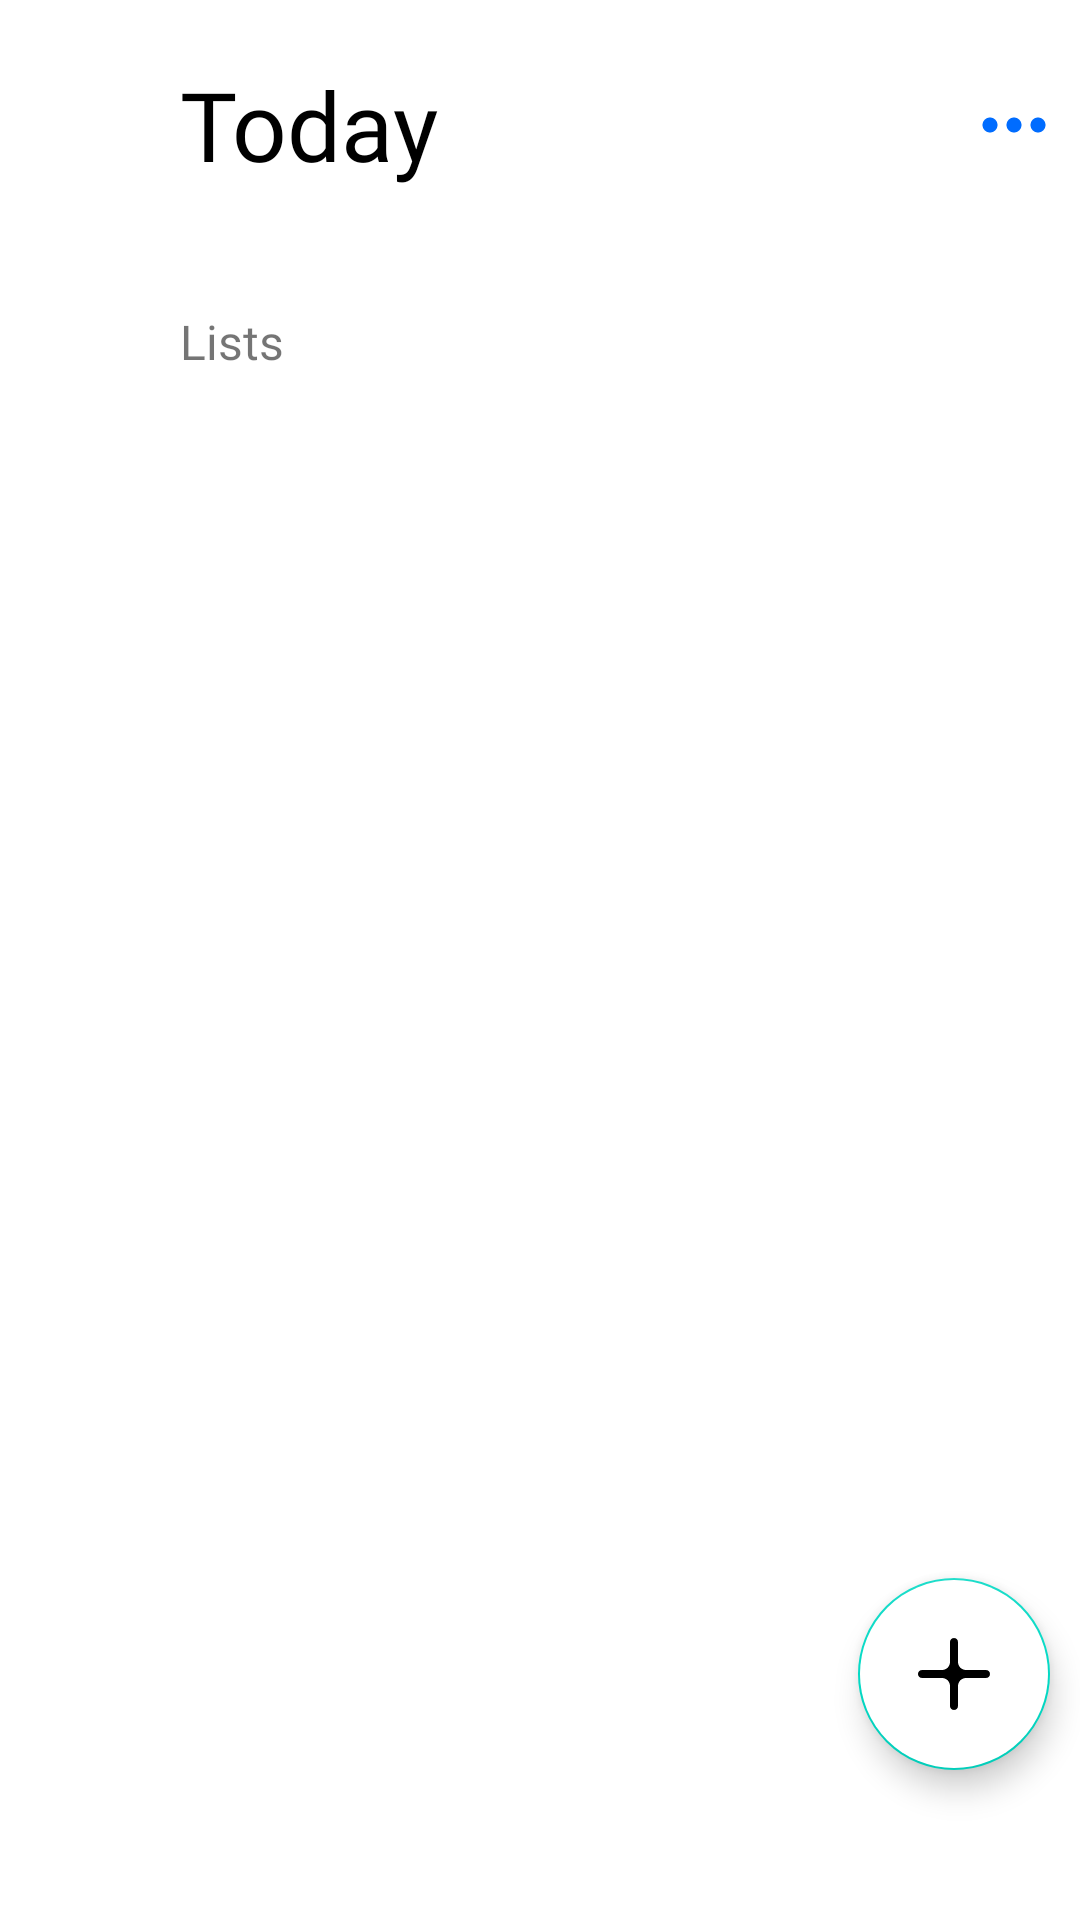

Write the Android layout XML for this screen, with the resource values it uses.
<!-- AndroidManifest.xml: application theme Theme.ToDoAppMVC -->
<!-- res/layout/fragment_home.xml -->
<?xml version="1.0" encoding="utf-8"?>
<androidx.constraintlayout.widget.ConstraintLayout xmlns:android="http://schemas.android.com/apk/res/android"
    xmlns:tools="http://schemas.android.com/tools"
    android:layout_width="match_parent"
    android:layout_height="match_parent"
    xmlns:app="http://schemas.android.com/apk/res-auto"
    tools:context=".ui.home.HomeFragment">

    <ScrollView
        android:layout_width="match_parent"
        android:layout_height="match_parent">

        <androidx.constraintlayout.widget.ConstraintLayout
            android:layout_width="match_parent"
            android:id="@+id/inner_container"
            android:layout_height="match_parent">
            <com.google.android.material.textview.MaterialTextView
                android:id="@+id/tv_today"
                android:layout_width="wrap_content"
                app:layout_constraintTop_toTopOf="parent"
                app:layout_constraintStart_toStartOf="parent"
                android:layout_height="wrap_content"
                android:text="Today"
                android:textColor="@color/black"
                android:fontFamily="@font/sfprodisplay"
                android:layout_marginTop="20dp"
                android:layout_marginStart="60dp"
                android:textSize="32sp"/>

            <androidx.appcompat.widget.AppCompatImageButton
                android:id="@+id/btn_settings"
                android:layout_width="24dp"
                android:background="@color/white"
                android:layout_height="24dp"
                android:src="@drawable/ic_settings"
                android:layout_marginEnd="10dp"
                app:layout_constraintBottom_toBottomOf="@id/tv_today"
                app:layout_constraintEnd_toEndOf="parent"
                app:layout_constraintTop_toTopOf="@id/tv_today"/>

            <androidx.recyclerview.widget.RecyclerView
                android:id="@+id/rv_tasks"
                android:layout_width="match_parent"
                android:layout_height="wrap_content"
                android:layout_marginTop="8dp"
                tools:listitem="@layout/task_item_layout"
                app:layoutManager="androidx.recyclerview.widget.LinearLayoutManager"
                app:layout_constraintEnd_toEndOf="parent"
                app:layout_constraintStart_toStartOf="parent"
                app:layout_constraintTop_toBottomOf="@id/tv_today" />

            <com.google.android.material.textview.MaterialTextView
                android:id="@+id/tv_lists"
                android:layout_width="wrap_content"
                android:layout_height="wrap_content"
                android:text="Lists"
                android:fontFamily="@font/sfprodisplay"
                android:layout_marginTop="32dp"
                android:textSize="16sp"
                app:layout_constraintTop_toBottomOf="@id/rv_tasks"
                app:layout_constraintStart_toStartOf="@id/tv_today"/>

            <androidx.recyclerview.widget.RecyclerView
                android:layout_marginTop="10dp"
                android:id="@+id/rv_category"
                android:layout_width="0dp"
                tools:listitem="@layout/category_item_layout"
                app:layout_constraintTop_toBottomOf="@id/tv_lists"
                app:layout_constraintStart_toStartOf="@id/tv_lists"
                app:layout_constraintEnd_toEndOf="@id/btn_settings"
                app:layoutManager="androidx.recyclerview.widget.LinearLayoutManager"
                android:layout_height="wrap_content"/>

            <com.google.android.material.textview.MaterialTextView
                android:layout_width="wrap_content"
                android:layout_height="wrap_content"
                app:layout_constraintStart_toStartOf="@id/tv_today"
                android:layout_marginTop="8dp"
                android:textSize="19sp"
                android:fontFamily="@font/medium"
                android:id="@+id/tv_empty"
                app:layout_constraintTop_toBottomOf="@id/tv_today"/>

        </androidx.constraintlayout.widget.ConstraintLayout>

    </ScrollView>

    <com.google.android.material.floatingactionbutton.FloatingActionButton
        android:layout_width="64dp"
        android:layout_height="64dp"
        android:layout_marginEnd="10dp"
        app:fabCustomSize="64dp"
        android:id="@+id/fab"
        android:tint="@color/purple_500"
        android:backgroundTint="@color/white"
        app:srcCompat="@drawable/ic_add"
        android:layout_marginBottom="50dp"
        app:layout_constraintEnd_toEndOf="parent"
        app:layout_constraintBottom_toBottomOf="parent"/>


    <com.google.android.material.card.MaterialCardView
        android:id="@+id/dilalog"
        android:layout_width="200dp"
        android:layout_height="120dp"
        android:layout_marginBottom="10dp"
        android:elevation="2dp"
        android:visibility="gone"
        app:cardCornerRadius="15dp"
        app:cardElevation="2dp"
        app:layout_constraintBottom_toTopOf="@id/fab"
        app:layout_constraintRight_toRightOf="@id/fab">

        <LinearLayout
            android:layout_width="match_parent"
            android:layout_height="match_parent"
            android:orientation="vertical">

            <LinearLayout
                android:id="@+id/add_task"
                android:layout_width="match_parent"
                android:layout_height="0dp"
                android:layout_margin="15dp"
                android:layout_weight="1"
                android:gravity="center_vertical">

                <ImageView
                    android:layout_width="wrap_content"
                    android:layout_height="wrap_content"
                    android:src="@drawable/ic_task" />

                <TextView
                    android:layout_width="wrap_content"
                    android:layout_height="wrap_content"
                    android:layout_marginStart="10dp"
                    android:fontFamily="@font/sfprodisplay"
                    android:text="Task"
                    android:textColor="@color/purple_c"
                    android:textSize="20sp"
                    android:textStyle="bold" />
            </LinearLayout>

            <com.google.android.material.divider.MaterialDivider
                android:layout_width="match_parent"
                android:layout_height="1dp" />

            <LinearLayout
                android:id="@+id/add_category"
                android:layout_width="match_parent"
                android:layout_height="0dp"
                android:layout_margin="15dp"
                android:layout_weight="1"
                android:gravity="center_vertical">

                <ImageView
                    android:layout_width="wrap_content"
                    android:layout_height="wrap_content"
                    android:src="@drawable/ic_lists" />

                <TextView
                    android:layout_width="wrap_content"
                    android:layout_height="wrap_content"
                    android:layout_marginStart="10dp"
                    android:fontFamily="@font/sfprodisplay"
                    android:text="List"
                    android:textColor="@color/purple_c"
                    android:textSize="20sp"
                    android:textStyle="bold" />
            </LinearLayout>
        </LinearLayout>

    </com.google.android.material.card.MaterialCardView>

</androidx.constraintlayout.widget.ConstraintLayout>
<!-- res/layout/task_item_layout.xml (included above) -->
<?xml version="1.0" encoding="utf-8"?>
<LinearLayout xmlns:android="http://schemas.android.com/apk/res/android"
    xmlns:app="http://schemas.android.com/apk/res-auto"
    xmlns:tools="http://schemas.android.com/tools"
    android:id="@+id/container"
    android:layout_width="match_parent"
    android:layout_height="wrap_content"
    android:layout_marginTop="10dp"
    android:gravity="center"
    android:orientation="vertical"
    android:paddingStart="15dp"
    android:paddingTop="15dp"
    android:paddingEnd="15dp">

    <LinearLayout
        android:layout_width="match_parent"
        android:layout_height="wrap_content"
        android:gravity="center"
        android:orientation="horizontal">

        <androidx.appcompat.widget.AppCompatImageView
            android:id="@+id/select"
            android:layout_width="wrap_content"
            android:layout_height="wrap_content"
            android:src="@drawable/ic_unmarked" />

        <LinearLayout
            android:layout_width="0dp"
            android:layout_height="wrap_content"
            android:layout_weight="1"
            android:orientation="vertical">

            <TextView
                android:id="@+id/tv_name"
                android:layout_width="match_parent"
                android:layout_height="0dp"
                android:layout_marginStart="15dp"
                android:layout_weight="1"
                android:ellipsize="end"
                android:fontFamily="@font/sfprodisplay"
                android:maxLines="1"
                android:text="Title"
                android:textColor="@color/black"
                android:textSize="20sp"
                android:textStyle="bold"
                tools:ignore="NestedWeights" />

            <LinearLayout
                android:layout_width="wrap_content"
                android:layout_height="wrap_content"
                android:layout_marginStart="15dp"
                android:layout_marginTop="10dp"
                android:gravity="center"
                android:orientation="horizontal">

                <ImageView
                    android:id="@+id/calendar"
                    android:layout_width="18dp"
                    android:layout_height="18dp"
                    android:src="@drawable/ic_calendar" />

                <TextView
                    android:id="@+id/calendar_date"
                    android:layout_width="wrap_content"
                    android:layout_height="wrap_content"
                    android:layout_marginStart="5dp"
                    android:fontFamily="@font/medium"
                    android:text="Today"
                    android:textColor="@color/black"
                    android:textSize="14sp" />

                <ImageView
                    android:id="@+id/alarm"
                    android:layout_width="18dp"
                    android:layout_height="18dp"
                    android:layout_marginStart="15dp"
                    android:src="@drawable/ic_alarm" />

                <TextView
                    android:id="@+id/alarm_time"
                    android:layout_width="wrap_content"
                    android:layout_height="wrap_content"
                    android:layout_marginStart="5dp"
                    android:fontFamily="@font/medium"
                    android:text="0:00 am"
                    android:textColor="@color/black"
                    android:textSize="14sp" />
            </LinearLayout>
        </LinearLayout>

        <androidx.cardview.widget.CardView
            android:id="@+id/cat"
            android:layout_width="13dp"
            android:layout_height="13dp"
            app:cardCornerRadius="13dp"
            app:cardElevation="0dp">

            <LinearLayout
                android:id="@+id/category_color"
                android:layout_width="match_parent"
                android:layout_height="match_parent"
                android:background="@color/purple_c"
                android:orientation="horizontal" />
        </androidx.cardview.widget.CardView>
    </LinearLayout>

    <com.google.android.material.divider.MaterialDivider
        android:layout_width="match_parent"
        android:layout_height="wrap_content"
        android:layout_marginStart="30dp"
        android:layout_marginTop="10dp"
        app:dividerColor="@color/grey_c" />

</LinearLayout>
<!-- res/layout/category_item_layout.xml (included above) -->
<?xml version="1.0" encoding="utf-8"?>
<com.google.android.material.card.MaterialCardView xmlns:android="http://schemas.android.com/apk/res/android"
    xmlns:app="http://schemas.android.com/apk/res-auto"
    android:id="@+id/container"
    android:layout_width="match_parent"
    android:layout_height="wrap_content"
    android:layout_margin="3dp"
    app:cardCornerRadius="10dp"
    app:cardElevation="0dp">

    <androidx.appcompat.widget.LinearLayoutCompat
        android:id="@+id/ln"
        android:layout_width="match_parent"
        android:layout_height="match_parent"
        android:orientation="horizontal"
        android:padding="13dp">

        <androidx.appcompat.widget.LinearLayoutCompat
            android:layout_width="0dp"
            android:layout_height="match_parent"
            android:layout_weight="1"
            android:orientation="vertical">

            <com.google.android.material.textview.MaterialTextView
                android:id="@+id/tv_CtName"
                android:layout_width="match_parent"
                android:layout_height="wrap_content"
                android:fontFamily="@font/medium"
                android:maxLines="1"
                android:text="Title"
                android:textColor="@color/white"
                android:textSize="20sp"
                android:textStyle="bold" />

            <com.google.android.material.textview.MaterialTextView
                android:id="@+id/tv_CtTaskCount"
                android:layout_width="match_parent"
                android:layout_height="wrap_content"
                android:fontFamily="@font/medium"
                android:text="1 task"
                android:textColor="@color/white"
                android:textSize="15sp" />
        </androidx.appcompat.widget.LinearLayoutCompat>

        <androidx.appcompat.widget.AppCompatImageView
            android:id="@+id/category_select"
            android:layout_width="wrap_content"
            android:src="@drawable/ic_checked"
            android:visibility="invisible"
            android:layout_height="match_parent" />
    </androidx.appcompat.widget.LinearLayoutCompat>

</com.google.android.material.card.MaterialCardView>
<!-- resources referenced by this layout -->
<resources>
  <color name="black">#FF000000</color>
  <color name="grey_c">#FFEBEFF5</color>
  <color name="purple_500">#FF6200EE</color>
  <color name="purple_c">#FFB678FF</color>
  <color name="white">#FFFFFFFF</color>
  <!-- drawable ic_add (drawable) -->
  <vector xmlns:android="http://schemas.android.com/apk/res/android"
      android:width="18dp"
      android:height="18dp"
      android:viewportWidth="18"
      android:viewportHeight="18">
    <path
        android:pathData="M10,6C10,7.105 10.895,8 12,8H17C17.552,8 18,8.448 18,9C18,9.552 17.552,10 17,10H12C10.895,10 10,10.895 10,12V17C10,17.552 9.552,18 9,18C8.448,18 8,17.552 8,17V12C8,10.895 7.105,10 6,10H1C0.448,10 0,9.552 0,9C0,8.448 0.448,8 1,8H6C7.105,8 8,7.105 8,6V1C8,0.448 8.448,0 9,0C9.552,0 10,0.448 10,1V6Z"
        android:fillColor="#006CFF"
        android:fillType="evenOdd"/>
  </vector>
  <!-- drawable ic_settings (drawable) -->
  <vector xmlns:android="http://schemas.android.com/apk/res/android"
      android:width="22dp"
      android:height="6dp"
      android:viewportWidth="22"
      android:viewportHeight="6">
    <path
        android:pathData="M0.5,3C0.5,4.381 1.619,5.5 3,5.5C4.381,5.5 5.5,4.381 5.5,3C5.5,1.619 4.381,0.5 3,0.5C1.619,0.5 0.5,1.619 0.5,3ZM11,5.5C9.619,5.5 8.5,4.381 8.5,3C8.5,1.619 9.619,0.5 11,0.5C12.381,0.5 13.5,1.619 13.5,3C13.5,4.381 12.381,5.5 11,5.5ZM19,5.5C17.619,5.5 16.5,4.381 16.5,3C16.5,1.619 17.619,0.5 19,0.5C20.381,0.5 21.5,1.619 21.5,3C21.5,4.381 20.381,5.5 19,5.5Z"
        android:fillColor="#006CFF"
        android:fillType="evenOdd"/>
  </vector>
  <!-- drawable ic_task (drawable) -->
  <vector xmlns:android="http://schemas.android.com/apk/res/android"
      android:width="24dp"
      android:height="24dp"
      android:viewportWidth="24"
      android:viewportHeight="24">
      <path
          android:fillColor="#ffffff"
          android:pathData="M0,0h24v24h-24z" />
      <group>
          <clip-path android:pathData="M0,0h24v24h-24z" />
          <path
              android:fillAlpha="0.3"
              android:fillColor="#00000000"
              android:pathData="M22,12C22,17.5228 17.5228,22 12,22C6.4771,22 2,17.5228 2,12C2,6.4771 6.4771,2 12,2C17.5228,2 22,6.4771 22,12Z"
              android:strokeWidth="2"
              android:strokeAlpha="0.3"
              android:strokeColor="#006CFF" />
          <path
              android:fillColor="#006CFF"
              android:fillType="evenOdd"
              android:pathData="M10.556,12.9462C11.3371,13.7272 12.6034,13.7272 13.3845,12.9462L22.0378,4.2929C22.4283,3.9024 23.0615,3.9024 23.452,4.2929C23.8425,4.6834 23.8425,5.3166 23.452,5.7071L12.6738,16.4853C12.2833,16.8758 11.6501,16.8758 11.2596,16.4853C11.2355,16.4612 11.2129,16.4362 11.1918,16.4104L7.2929,12.5115C6.9024,12.1209 6.9024,11.4878 7.2929,11.0973C7.6834,10.7067 8.3166,10.7067 8.7071,11.0973L10.556,12.9462Z" />
      </group>
  </vector>
  <style name="Theme.ToDoAppMVC" parent="Theme.MaterialComponents.DayNight.NoActionBar">
          
          <item name="colorPrimary">@color/purple_500</item>
          <item name="colorPrimaryVariant">@color/purple_700</item>
          <item name="colorOnPrimary">@color/white</item>
          
          <item name="colorSecondary">@color/teal_200</item>
          <item name="colorSecondaryVariant">@color/teal_700</item>
          <item name="colorOnSecondary">@color/black</item>
          
          <item name="android:statusBarColor">?attr/colorPrimaryVariant</item>
          
      </style>
  <color name="purple_700">#FF3700B3</color>
  <color name="teal_200">#FF03DAC5</color>
  <color name="teal_700">#FF018786</color>
</resources>
